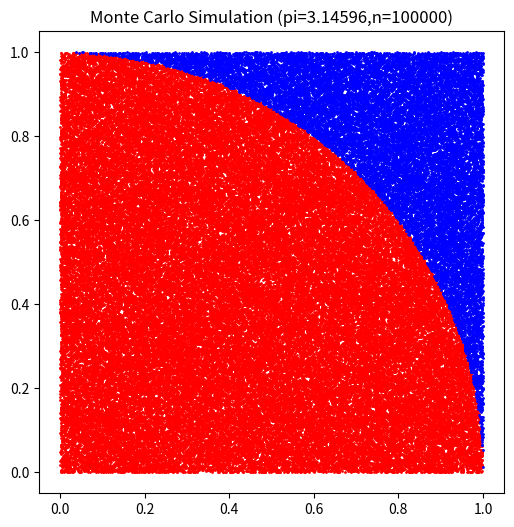

Python code for this plot:
import random
import math
import matplotlib.pyplot as plt

hit = 0
n = 100000
red_x = []
red_y = []
blue_x = []
blue_y = []

for i in range(n):
    x = random.random()
    y = random.random()
    if math.sqrt(x*x + y*y) <= 1:
        hit += 1
        red_x.append(x)
        red_y.append(y)
    else:
        blue_x.append(x)
        blue_y.append(y)
pi = 4*hit/n
print(pi)

plt.figure(figsize=(6,6))
plt.title("Monte Carlo Simulation (pi={},n={})".format(pi,n))
plt.scatter(red_x,red_y,color="red",s=1)
plt.scatter(blue_x,blue_y,color="blue",s=1)
plt.show()
